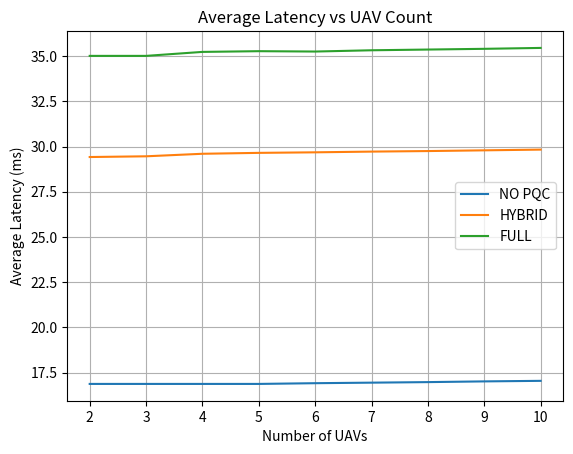
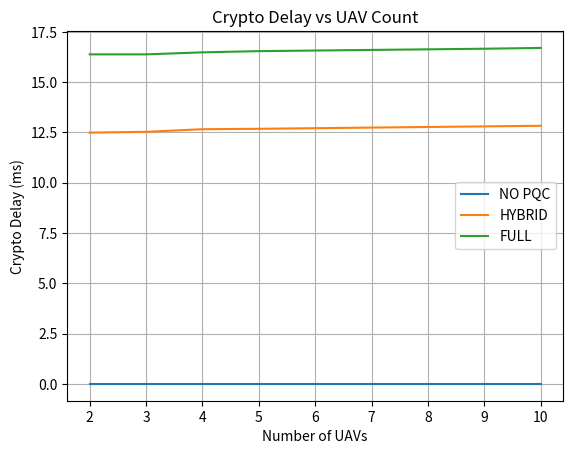
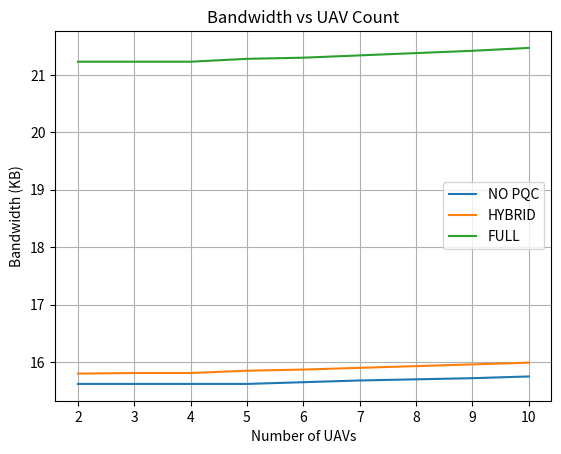
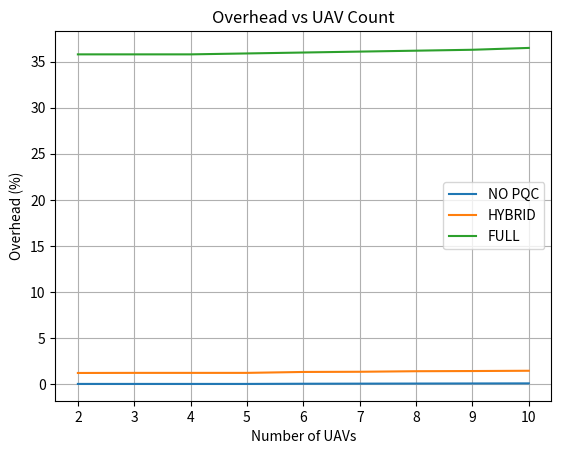

The matplotlib source for these figures, in order:
import matplotlib.pyplot as plt

uavs = [2,3,4,5,6,7,8,9,10]

# ===============================
# NO PQC
# ===============================
no_latency = [16.88,16.88,16.88,16.88,16.92,16.95,16.98,17.02,17.05]
no_crypto = [0,0,0,0,0,0,0,0,0]
no_bandwidth = [15.62,15.62,15.62,15.62,15.65,15.68,15.70,15.72,15.75]
no_overhead = [0.0,0.0,0.0,0.0,0.02,0.03,0.04,0.05,0.06]

# ===============================
# HYBRID PQC
# ===============================
hy_latency = [29.42,29.46,29.60,29.65,29.68,29.72,29.75,29.79,29.83]
hy_crypto = [12.49,12.53,12.66,12.68,12.71,12.74,12.77,12.80,12.83]
hy_bandwidth = [15.80,15.81,15.81,15.85,15.87,15.90,15.93,15.96,15.99]
hy_overhead = [1.19,1.2,1.2,1.2,1.3,1.32,1.38,1.40,1.43]

# ===============================
# FULL PQC
# ===============================
full_latency = [35.01,35.01,35.23,35.27,35.25,35.32,35.36,35.40,35.45]
full_crypto = [16.38,16.38,16.48,16.54,16.57,16.60,16.63,16.66,16.70]
full_bandwidth = [21.23,21.23,21.23,21.28,21.30,21.34,21.38,21.42,21.47]
full_overhead = [35.8,35.8,35.8,35.9,36.0,36.1,36.2,36.3,36.5]


# ======================================
# 1️⃣ Avg Latency Plot
# ======================================
plt.figure()
plt.plot(uavs, no_latency, label="NO PQC")
plt.plot(uavs, hy_latency, label="HYBRID")
plt.plot(uavs, full_latency, label="FULL")
plt.xlabel("Number of UAVs")
plt.ylabel("Average Latency (ms)")
plt.title("Average Latency vs UAV Count")
plt.legend()
plt.grid(True)
plt.show()


# ======================================
# 2️⃣ Crypto Delay Plot
# ======================================
plt.figure()
plt.plot(uavs, no_crypto, label="NO PQC")
plt.plot(uavs, hy_crypto, label="HYBRID")
plt.plot(uavs, full_crypto, label="FULL")
plt.xlabel("Number of UAVs")
plt.ylabel("Crypto Delay (ms)")
plt.title("Crypto Delay vs UAV Count")
plt.legend()
plt.grid(True)
plt.show()


# ======================================
# 3️⃣ Bandwidth Plot
# ======================================
plt.figure()
plt.plot(uavs, no_bandwidth, label="NO PQC")
plt.plot(uavs, hy_bandwidth, label="HYBRID")
plt.plot(uavs, full_bandwidth, label="FULL")
plt.xlabel("Number of UAVs")
plt.ylabel("Bandwidth (KB)")
plt.title("Bandwidth vs UAV Count")
plt.legend()
plt.grid(True)
plt.show()


# ======================================
# 4️⃣ Overhead Plot
# ======================================
plt.figure()
plt.plot(uavs, no_overhead, label="NO PQC")
plt.plot(uavs, hy_overhead, label="HYBRID")
plt.plot(uavs, full_overhead, label="FULL")
plt.xlabel("Number of UAVs")
plt.ylabel("Overhead (%)")
plt.title("Overhead vs UAV Count")
plt.legend()
plt.grid(True)
plt.show()
